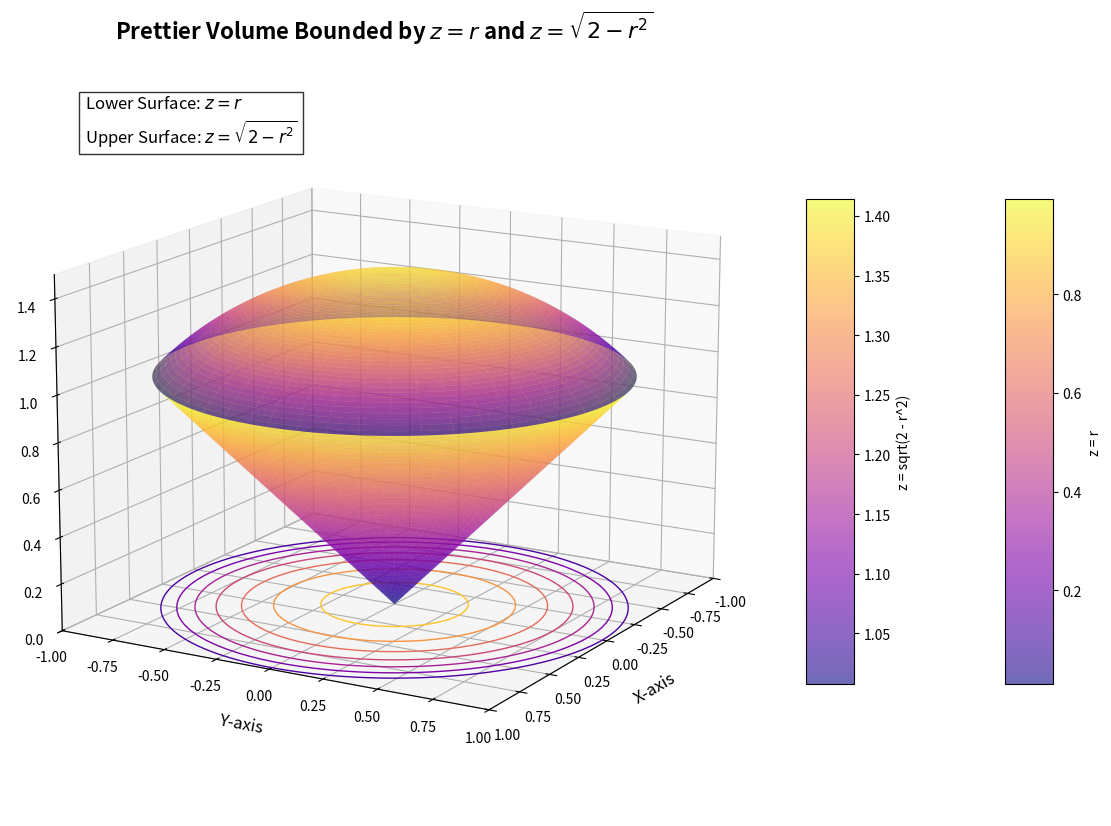

Here is the Python script that generated this plot:
import numpy as np
import matplotlib.pyplot as plt
from mpl_toolkits.mplot3d import Axes3D

# Define r and theta for cylindrical coordinates
r = np.linspace(0, 1, 200)  # More points for smoother plots
theta = np.linspace(0, 2 * np.pi, 200)
R, Theta = np.meshgrid(r, theta)

# Define the z bounds
Z1 = R  # Lower bound: z = r
Z2 = np.sqrt(2 - R**2)  # Upper bound: z = sqrt(2 - r^2)

# Convert cylindrical to Cartesian coordinates
X = R * np.cos(Theta)
Y = R * np.sin(Theta)

# Create the figure and 3D axis
fig = plt.figure(figsize=(12, 10))
ax = fig.add_subplot(111, projection='3d')

# Plot the lower surface (z = r)
lower_surface = ax.plot_surface(
    X, Y, Z1, 
    alpha=0.6,  # Transparency
    cmap="plasma",  # Gradient color map
    edgecolor="none",
    label="z = r"
)

# Plot the upper surface (z = sqrt(2 - r^2))
upper_surface = ax.plot_surface(
    X, Y, Z2, 
    alpha=0.6,  # Transparency
    cmap="plasma",  # Gradient color map
    edgecolor="none",
    label="z = sqrt(2 - r^2)"
)

# Add contour lines for better perspective
ax.contour(X, Y, Z2, zdir='z', offset=0, cmap="plasma", linewidths=1)

# Add color bars for each surface
fig.colorbar(lower_surface, ax=ax, shrink=0.5, aspect=10, label="z = r")
fig.colorbar(upper_surface, ax=ax, shrink=0.5, aspect=10, label="z = sqrt(2 - r^2)")

# Styling for the axes
ax.set_title("Prettier Volume Bounded by $z = r$ and $z = \\sqrt{2 - r^2}$", fontsize=16, fontweight='bold', pad=20)
ax.set_xlabel("X-axis", fontsize=12, labelpad=10)
ax.set_ylabel("Y-axis", fontsize=12, labelpad=10)
ax.set_zlabel("Z-axis", fontsize=12, labelpad=10)
ax.tick_params(axis='both', which='major', labelsize=10)

# Set axis limits for better proportions
ax.set_xlim([-1, 1])
ax.set_ylim([-1, 1])
ax.set_zlim([0, 1.5])

# Adjust the viewing angle
ax.view_init(elev=15, azim=30)  # Elevation (height), Azimuth (rotation)

# Add a legend manually
ax.text2D(0.1, 0.9, "Lower Surface: $z = r$\nUpper Surface: $z = \\sqrt{2 - r^2}$", 
          transform=ax.transAxes, fontsize=12, bbox=dict(facecolor='white', alpha=0.8))

# Display the plot
plt.tight_layout()
plt.show()
